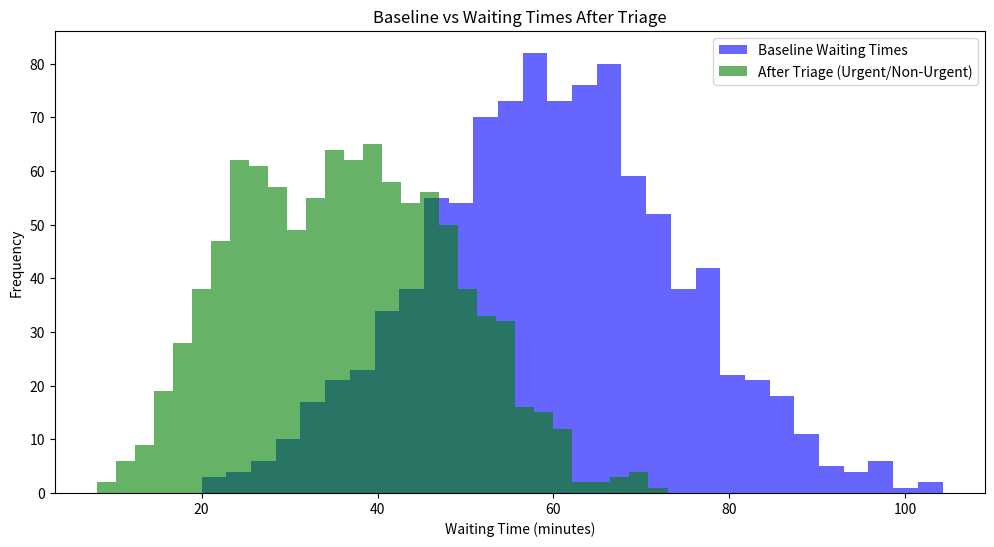
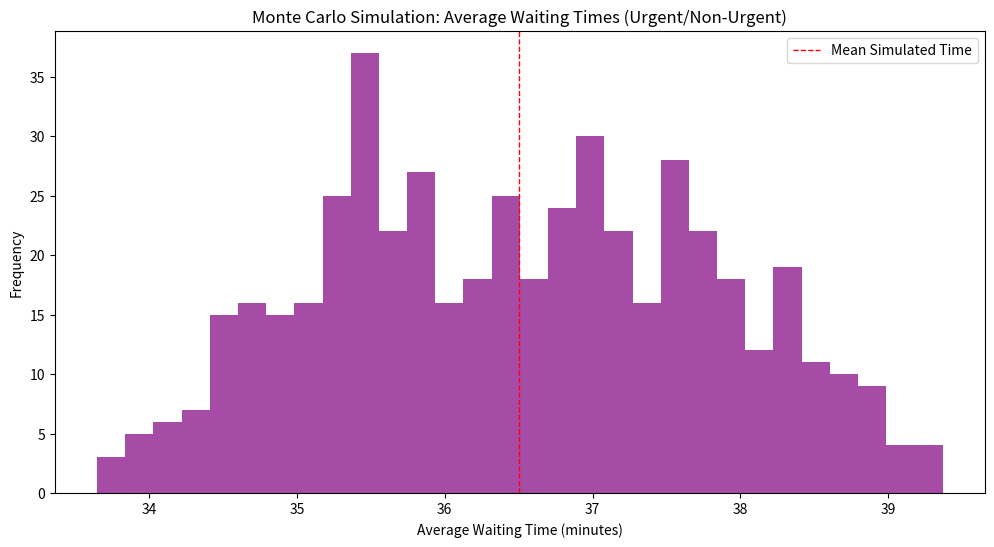

The script that saved these images, in order:
import numpy as np
import matplotlib.pyplot as plt
# Define the number of patients
num_patients = 1000  
# Define the number of simulations
num_simulations = 500  
# Define baseline waiting time parameters
baseline_mean = 60  # Average waiting time in minutes
baseline_std = 15   # Standard deviation of waiting times in minutes
# Generate synthetic baseline waiting times for all patients
baseline_waiting_times = np.random.normal(baseline_mean, baseline_std, num_patients)
# Define parameters
np.random.seed(45)  # Ensures reproducibility of random values
# Simulate symptom severity and categorize into urgent/non-urgent
symptom_severity = np.random.uniform(0, 1, num_patients)
urgent_patients = symptom_severity > 0.7
non_urgent_patients = ~urgent_patients

# Define percentage reduction in waiting time due to triage
urgent_reduction = 0.60  # 50% reduction for urgent
non_urgent_reduction = 0.30  # 20% reduction for non-urgent

# Apply reductions based on classification
waiting_times_after_triage = np.copy(baseline_waiting_times)
waiting_times_after_triage[urgent_patients] *= (1 - urgent_reduction)
waiting_times_after_triage[non_urgent_patients] *= (1 - non_urgent_reduction)

# Monte Carlo simulation to assess uncertainty
simulated_waiting_times = []

for _ in range(num_simulations):
    # Simulate variability in triage effectiveness (±5%)
    urgent_variation = urgent_reduction + np.random.uniform(-0.05, 0.05)
    non_urgent_variation = non_urgent_reduction + np.random.uniform(-0.05, 0.05)
    
    simulated_times = np.copy(baseline_waiting_times)
    simulated_times[urgent_patients] *= (1 - urgent_variation)
    simulated_times[non_urgent_patients] *= (1 - non_urgent_variation)
    
    simulated_waiting_times.append(simulated_times.mean())
# Visualize results
plt.figure(figsize=(12, 6))

# Baseline vs Improved Waiting Times
plt.hist(baseline_waiting_times, bins=30, alpha=0.6, label="Baseline Waiting Times", color='blue')
plt.hist(waiting_times_after_triage, bins=30, alpha=0.6, label="After Triage (Urgent/Non-Urgent)", color='green')
plt.title("Baseline vs Waiting Times After Triage")
plt.xlabel("Waiting Time (minutes)")
plt.ylabel("Frequency")
plt.legend()
plt.show()

# Monte Carlo Simulation Results
plt.figure(figsize=(12, 6))
plt.hist(simulated_waiting_times, bins=30, color='purple', alpha=0.7)
plt.title("Monte Carlo Simulation: Average Waiting Times (Urgent/Non-Urgent)")
plt.xlabel("Average Waiting Time (minutes)")
plt.ylabel("Frequency")
plt.axvline(np.mean(simulated_waiting_times), color='red', linestyle='dashed', linewidth=1, label="Mean Simulated Time")
plt.legend()
plt.show()

# Print summary statistics
baseline_mean_wait = np.mean(baseline_waiting_times)
improved_mean_wait = np.mean(waiting_times_after_triage)
simulated_mean_wait = np.mean(simulated_waiting_times)
simulated_std_wait = np.std(simulated_waiting_times)

(baseline_mean_wait, improved_mean_wait, simulated_mean_wait, simulated_std_wait)

